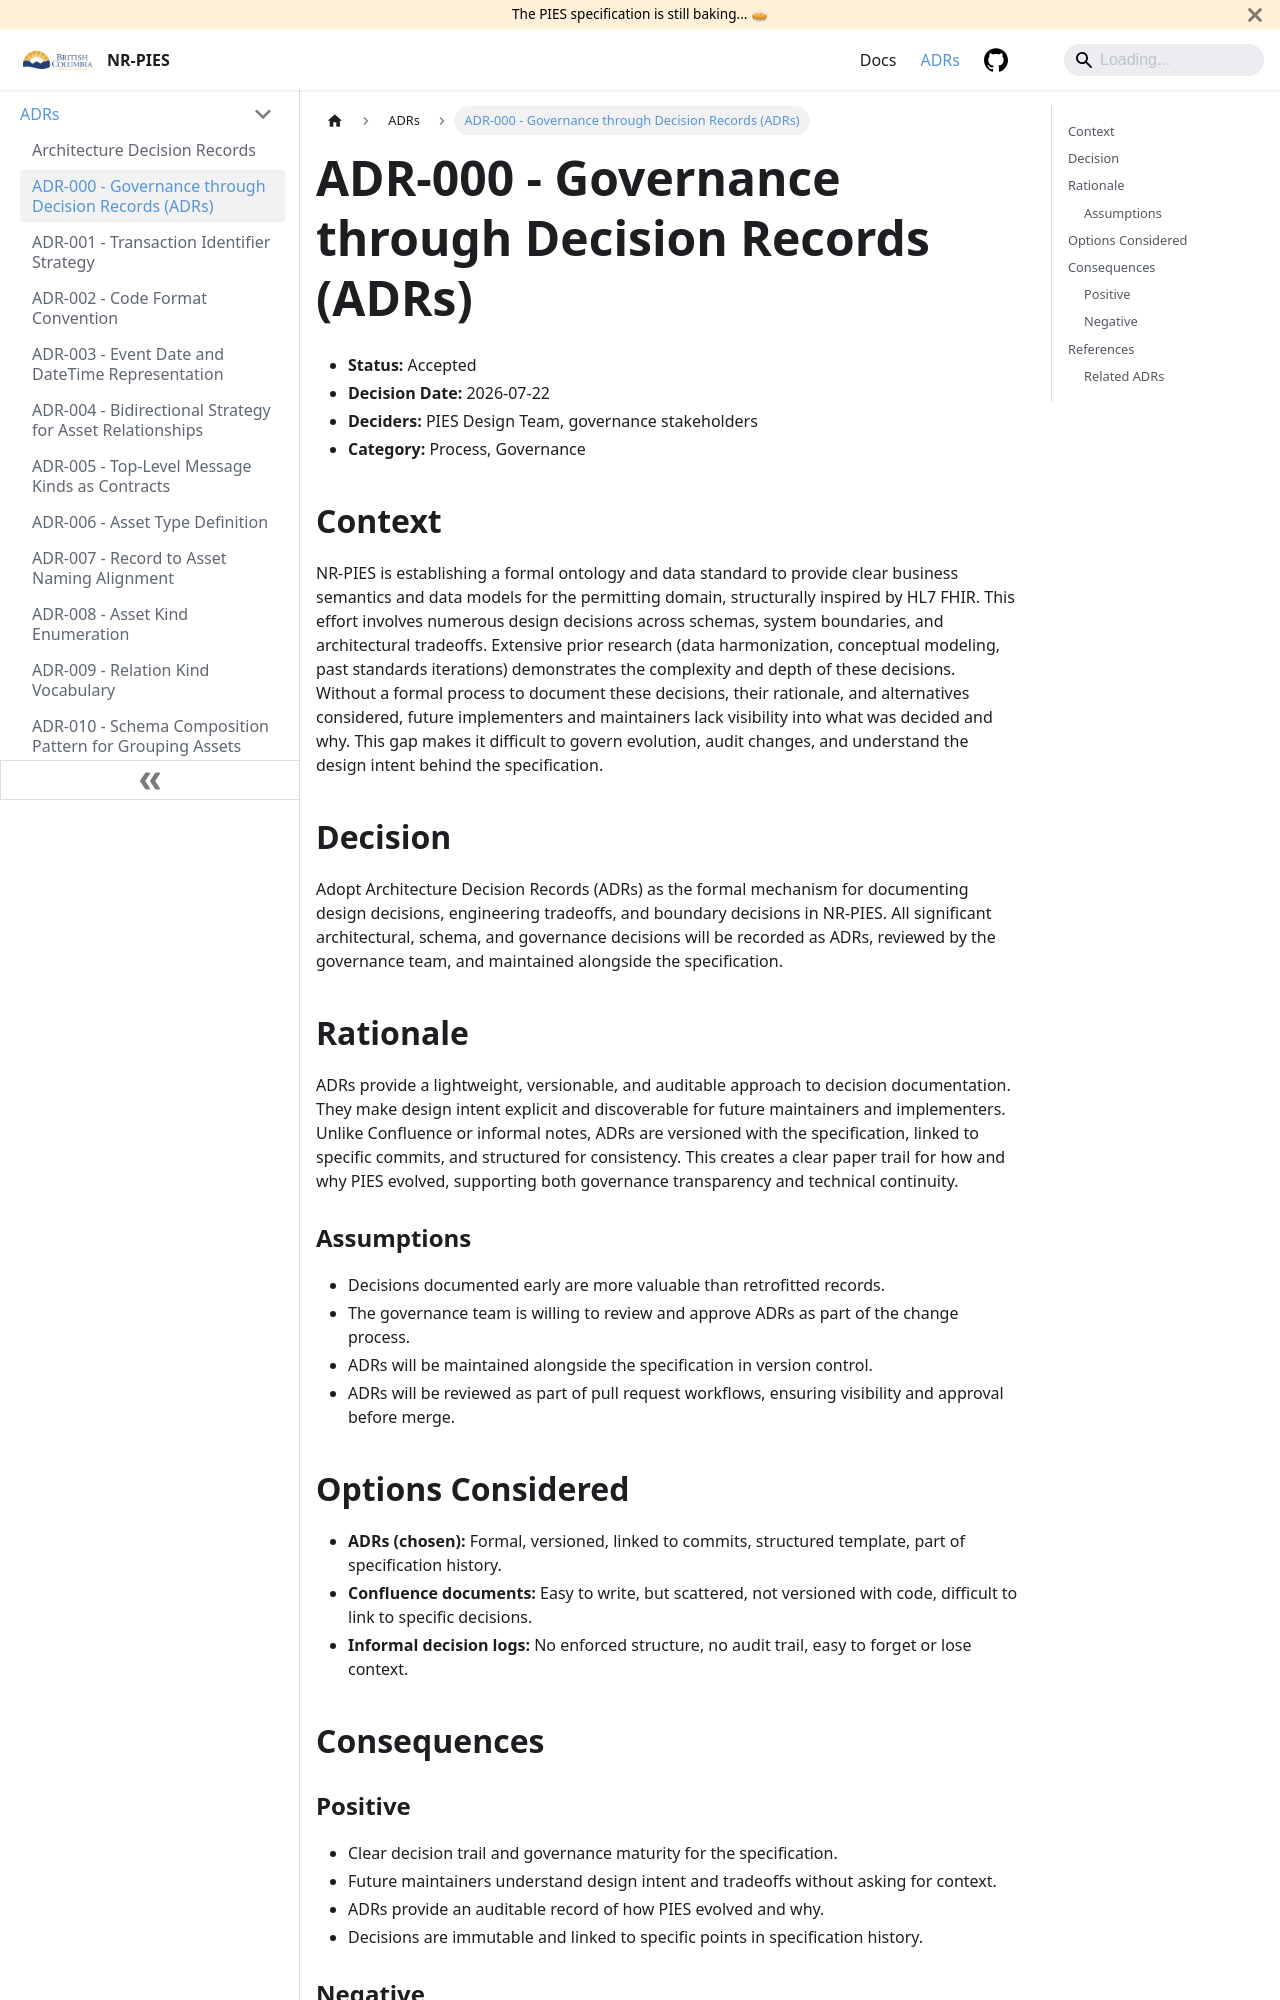

repository: bcgov/nr-pies · page: docs/adr/ADR_000.html · generator: docusaurus

---
id: ADR_000
title: ADR-000 - Governance through Decision Records (ADRs)
description: Establish ADRs as the formal process for documenting, reviewing, and auditing design decisions in NR-PIES evolution.
---

- **Status:** Accepted
- **Decision Date:** 2026-07-22
- **Deciders:** PIES Design Team, governance stakeholders
- **Category:** Process, Governance

## Context

NR-PIES is establishing a formal ontology and data standard to provide clear business semantics and data models for the
permitting domain, structurally inspired by HL7 FHIR. This effort involves numerous design decisions across schemas,
system boundaries, and architectural tradeoffs. Extensive prior research (data harmonization, conceptual modeling, past
standards iterations) demonstrates the complexity and depth of these decisions. Without a formal process to document
these decisions, their rationale, and alternatives considered, future implementers and maintainers lack visibility into
what was decided and why. This gap makes it difficult to govern evolution, audit changes, and understand the design
intent behind the specification.

## Decision

Adopt Architecture Decision Records (ADRs) as the formal mechanism for documenting design decisions, engineering
tradeoffs, and boundary decisions in NR-PIES. All significant architectural, schema, and governance decisions will be
recorded as ADRs, reviewed by the governance team, and maintained alongside the specification.

## Rationale

ADRs provide a lightweight, versionable, and auditable approach to decision documentation. They make design intent
explicit and discoverable for future maintainers and implementers. Unlike Confluence or informal notes, ADRs are
versioned with the specification, linked to specific commits, and structured for consistency. This creates a clear
paper trail for how and why PIES evolved, supporting both governance transparency and technical continuity.

### Assumptions

- Decisions documented early are more valuable than retrofitted records.
- The governance team is willing to review and approve ADRs as part of the change process.
- ADRs will be maintained alongside the specification in version control.
- ADRs will be reviewed as part of pull request workflows, ensuring visibility and approval before merge.

## Options Considered

- **ADRs (chosen):** Formal, versioned, linked to commits, structured template, part of specification history.
- **Confluence documents:** Easy to write, but scattered, not versioned with code, difficult to link to specific decisions.
- **Informal decision logs:** No enforced structure, no audit trail, easy to forget or lose context.

## Consequences

### Positive

- Clear decision trail and governance maturity for the specification.
- Future maintainers understand design intent and tradeoffs without asking for context.
- ADRs provide an auditable record of how PIES evolved and why.
- Decisions are immutable and linked to specific points in specification history.
